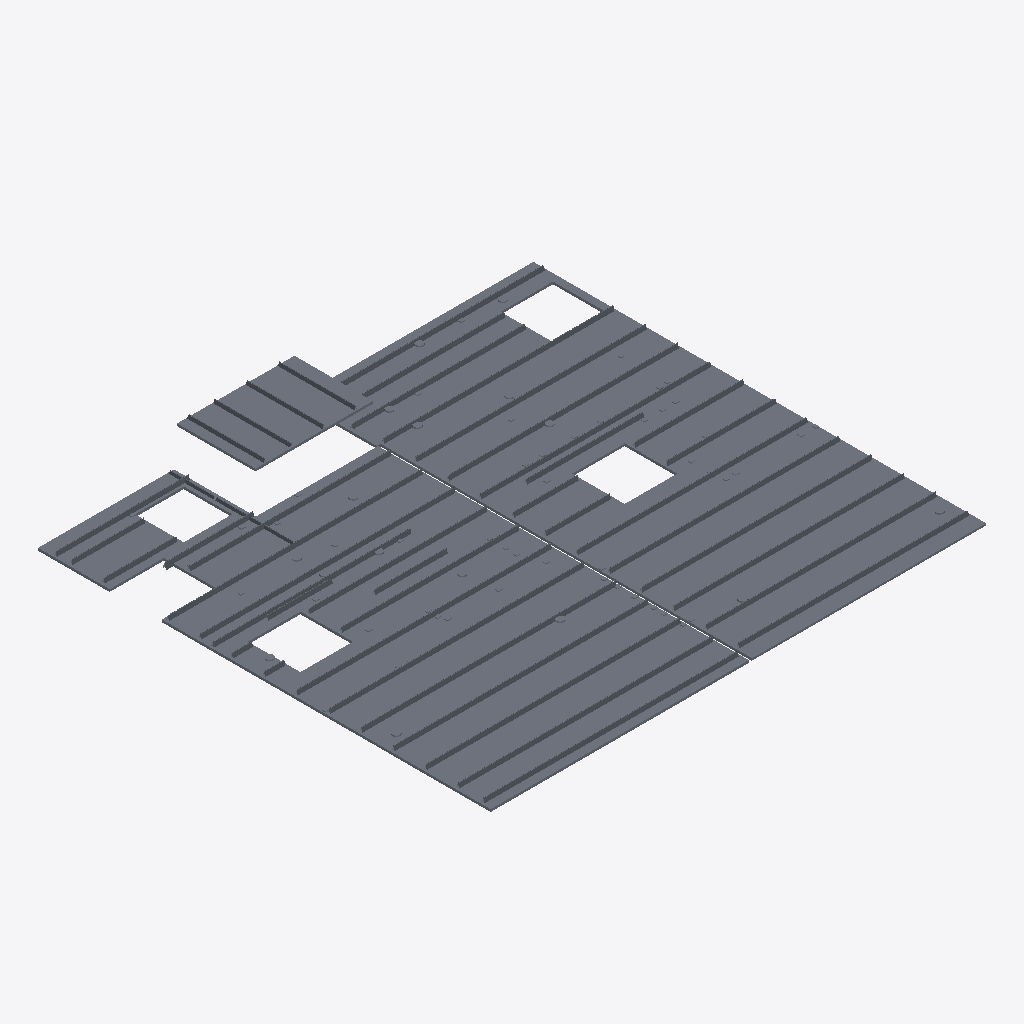
Isometric view of an IFC building model (IFC-SPF (STEP), schema IFC2X3, length unit millimetre), seen from the south-west, elements coloured by IFC class: 13 slabs (grey).
Extent 12.3 m × 11.2 m × 1.1 m (x, y, z). Storeys (1): Level 2 at 11.84 m. Elements (13): 13 IfcSlab.

HEADER;
FILE_DESCRIPTION(('ViewDefinition [CoordinationView]'),'2;1');
FILE_NAME('Project Number','2012-10-02T13:24:32',(''),(''),'iTConcrete','20100903_2115(x64)','');
FILE_SCHEMA(('IFC2X3'));
ENDSEC;
DATA;
#30=IFCPROJECT('Dm0006K4xW16I280kumG00',#6,'Project Number',$,$,'','Project Status',(#21,#22),#18);
#34=IFCSITE('x00007u6mm1DaLS0h9OM00',#6,'Default',$,'',#132,$,$,.ELEMENT.,$,$,$,$,$);
#33=IFCBUILDING('M0000EpiS01BSLO0sf9T00',#6,$,$,$,#134,$,$,.ELEMENT.,$,$,#7);
#31=IFCBUILDINGSTOREY('700004OdhW1FI_W0HQH800',#6,'Level 2',$,$,#130,$,$,.ELEMENT.,11840.0);
#383=IFCSLAB('jm0005O9s016zE00y9iy00',#6,'Breedplaat [302]',$,'Breedplaat [302]',#368,$,'302',.FLOOR.);
#709=IFCSLAB('um000Eijbm19jme0H9cn00',#6,'Breedplaat [303]',$,'Breedplaat [303]',#694,$,'303',.FLOOR.);
#2735=IFCSLAB('BG0002jxGW17j8m0K9OI00',#6,'Breedplaat [307]',$,'Breedplaat [307]',#2720,$,'307',.FLOOR.);
#3032=IFCSLAB('bG000AQ0Km12Aj00QvmE00',#6,'Breedplaat [308]',$,'Breedplaat [308]',#3017,$,'308',.FLOOR.);
#1215=IFCSLAB('aW000DWU_W1F6bu0fAYY00',#6,'Breedplaat [304]',$,'Breedplaat [304]',#1200,$,'304',.FLOOR.);
#4063=IFCSLAB('hW000A$HA019mzq0ruql00',#6,'Breedplaat [310]',$,'Breedplaat [310]',#4046,$,'310',.FLOOR.);
#3367=IFCSLAB('j0000AXQsW17LQS0bhsU00',#6,'Breedplaat [309]',$,'Breedplaat [309]',#3352,$,'309',.FLOOR.);
#1970=IFCSLAB('Pm0008dP2W15L6a0RgJE00',#6,'Breedplaat [305]',$,'Breedplaat [305]',#1953,$,'305',.FLOOR.);
#4470=IFCSLAB('FG000CQbJG18DKS0t9Le00',#6,'Breedplaat [311]',$,'Breedplaat [311]',#4455,$,'311',.FLOOR.);
#4827=IFCSLAB('8W000CSrBm1BVBu0xuoB00',#6,'Breedplaat [312]',$,'Breedplaat [312]',#4812,$,'312',.FLOOR.);
#264=IFCSLAB('nW0006WOnG19pPu0khCl00',#6,'Breedplaat [301]',$,'Breedplaat [301]',#249,$,'301',.FLOOR.);
#2491=IFCSLAB('F00003Y8Rm10WEC0T8Tf00',#6,'Breedplaat [306]',$,'Breedplaat [306]',#2476,$,'306',.FLOOR.);
#5042=IFCSLAB('Em000DMBhG1Ds640wPcC00',#6,'Breedplaat [313]',$,'Breedplaat [313]',#5027,$,'313',.FLOOR.);
ENDSEC;
